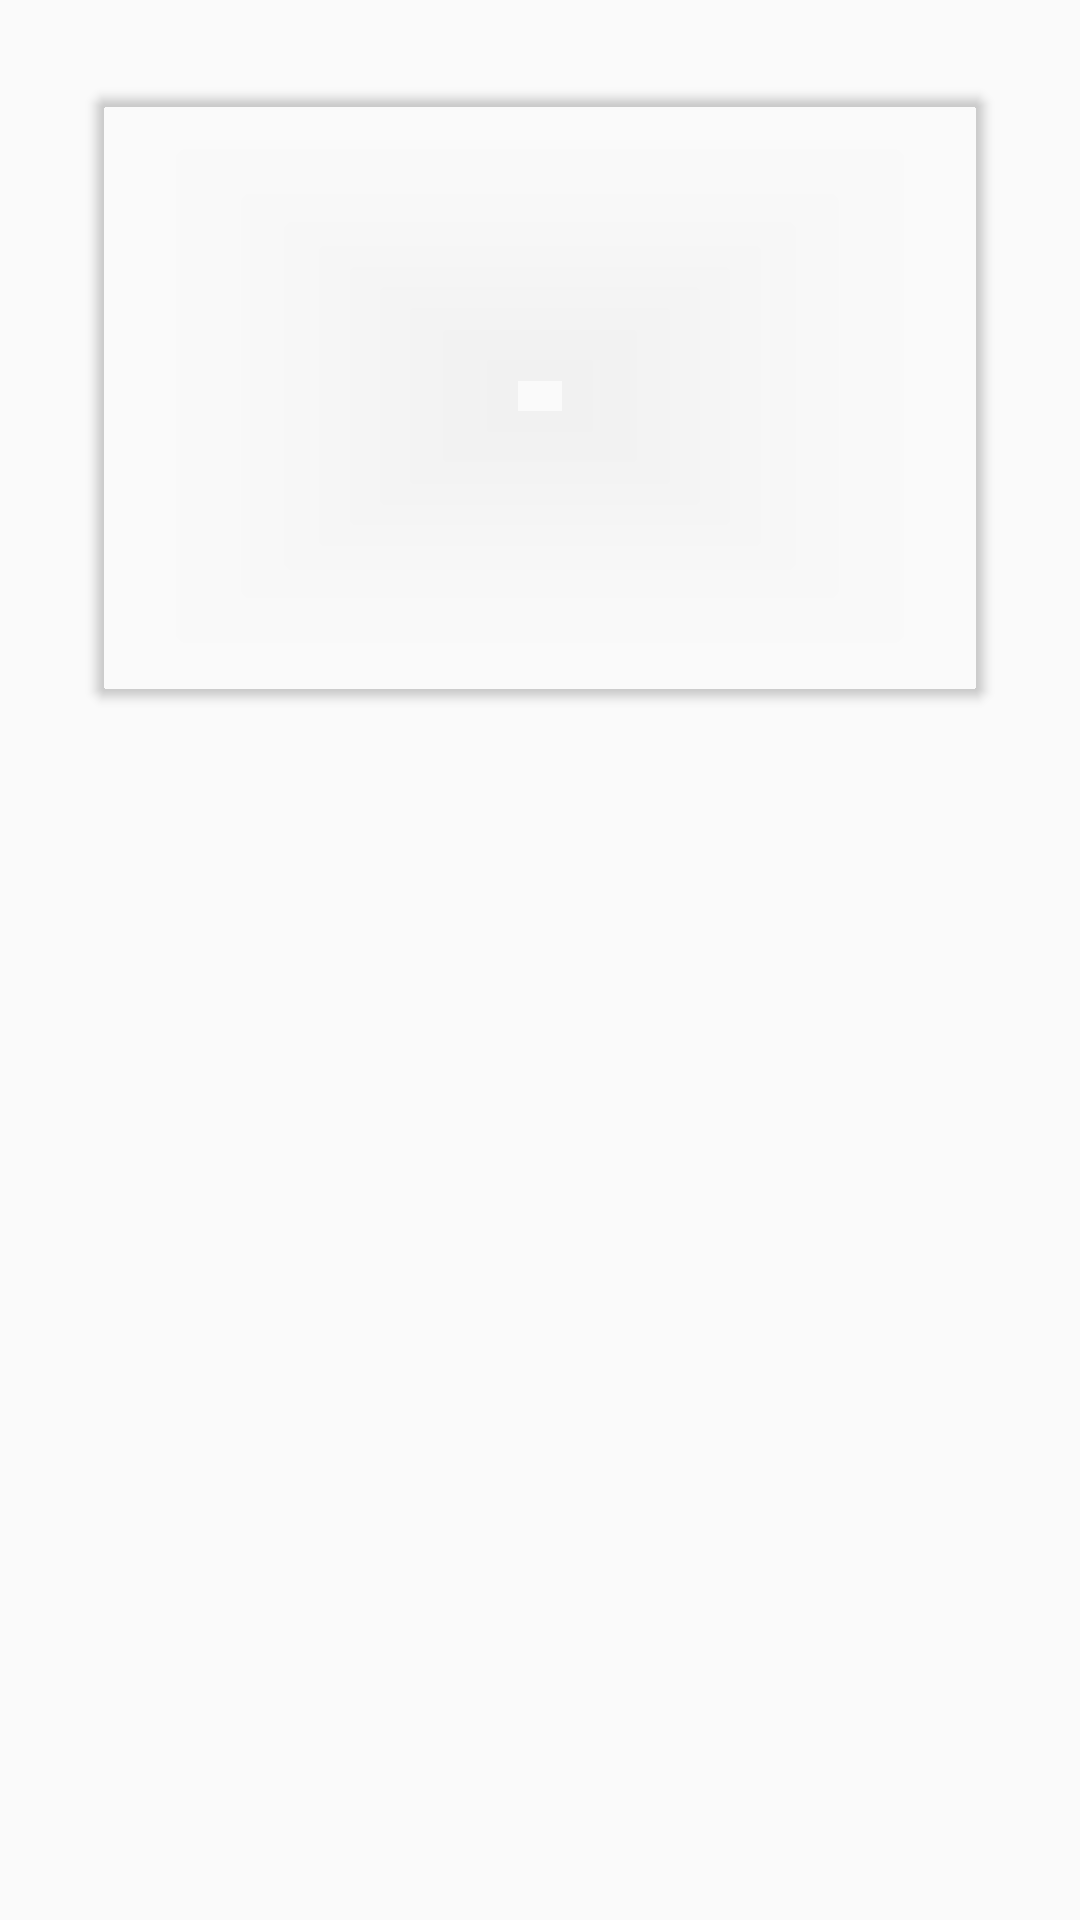

Layout XML and referenced resources for this Android screen:
<!-- AndroidManifest.xml: application theme AppTheme -->
<!-- res/layout/card_view.xml -->
<?xml version="1.0" encoding="utf-8"?>
<LinearLayout
    xmlns:android="http://schemas.android.com/apk/res/android"
    xmlns:tools="http://schemas.android.com/tools"
    xmlns:card_view="http://schemas.android.com/apk/res-auto"
    android:layout_width="match_parent"
    android:layout_height="match_parent"
    android:orientation="vertical"
    android:padding="16dp">

    
    <android.support.v7.widget.CardView
        xmlns:card_view="http://schemas.android.com/apk/res-auto"
        android:id="@+id/card_view"
        card_view:cardBackgroundColor="@color/cardBackgroundColor"
        android:layout_gravity="center"
        android:layout_margin="16dp"
        android:layout_width="match_parent"
        android:layout_height="200dp"
        card_view:cardCornerRadius="4dp"
        card_view:contentPadding="16dp">

        <RelativeLayout
            android:layout_width="match_parent"
            android:layout_height="match_parent"
            android:orientation="vertical">

            <TextView
                style="@style/section_article"
                android:id="@+id/section_name"
                android:layout_width="wrap_content"
                android:layout_height="wrap_content"
                tools:text="@string/placeholder_section" />

            <TextView
                style="@style/title_article"
                android:id="@+id/title_article"
                android:layout_width="match_parent"
                android:layout_height="wrap_content"
                tools:text="@string/placeholder_title"
                android:textColor="@color/colorHeading"/>

            <TextView
                style="@style/author_name"
                android:id="@+id/author_name"
                tools:text="@string/placeholder_author"
                android:layout_height="wrap_content"
                android:layout_width="wrap_content"
                android:layout_below="@id/title_article"/>

            <TextView
                style="@style/date_published"
                android:id="@+id/date_published"
                tools:text="@string/placeholder_date"
                android:layout_width="wrap_content"
                android:layout_height="wrap_content"/>
        </RelativeLayout>
    </android.support.v7.widget.CardView>
</LinearLayout>
<!-- resources referenced by this layout -->
<resources>
  <string name="placeholder_author">Bruno Andre</string>
  <string name="placeholder_date">Jun 2, 2018</string>
  <string name="placeholder_section">Word Cup</string>
  <string name="placeholder_title">Headline Portugal - Spain</string>
  <style name="author_name" parent="Base.TextAppearance.AppCompat.Small">
          <item name="android:textColor">@color/colorSubHeading</item>
          <item name="android:layout_below">@id/title_article</item>
          <item name="android:layout_alignParentLeft">true</item>
          <item name="android:layout_alignParentStart">true</item>
          <item name="android:textSize">16sp</item>
      </style>
  <style name="date_published" parent="Base.TextAppearance.AppCompat.Small">
          <item name="android:textColor">@color/colorSubHeading</item>
          <item name="android:layout_below">@id/title_article</item>
          <item name="android:layout_alignParentRight">true</item>
          <item name="android:layout_alignParentEnd">true</item>
          <item name="android:textSize">16sp</item>
      </style>
  <style name="section_article" parent="Base.TextAppearance.AppCompat.Small">
          <item name="android:textColor">@color/colorSubHeading</item>
          <item name="android:textStyle">bold</item>
          <item name="android:layout_marginBottom">16dp</item>
          <item name="android:textSize">16sp</item>
      </style>
  <style name="title_article" parent="Base.TextAppearance.AppCompat.Large">
          <item name="android:textColor">@color/colorSubHeading</item>
          <item name="android:textStyle">bold</item>
          <item name="android:fontFamily">serif</item>
          <item name="android:layout_marginBottom">16dp</item>
          <item name="android:layout_below">@id/section_name</item>
          <item name="android:textSize">16sp</item>
      </style>
  <style name="AppTheme" parent="Theme.AppCompat.Light.DarkActionBar">
          
          <item name="colorPrimary">@color/colorPrimary</item>
          <item name="colorPrimaryDark">@color/colorPrimaryDark</item>
          <item name="colorAccent">@color/colorAccent</item>
      </style>
  <!-- not gathered from this repository: default colours our renderer supplied (Android Studio template values) -->
  <color name="colorPrimary">#FF6200EE</color>
  <color name="colorPrimaryDark">#FF3700B3</color>
  <color name="colorAccent">#FF03DAC5</color>
</resources>
